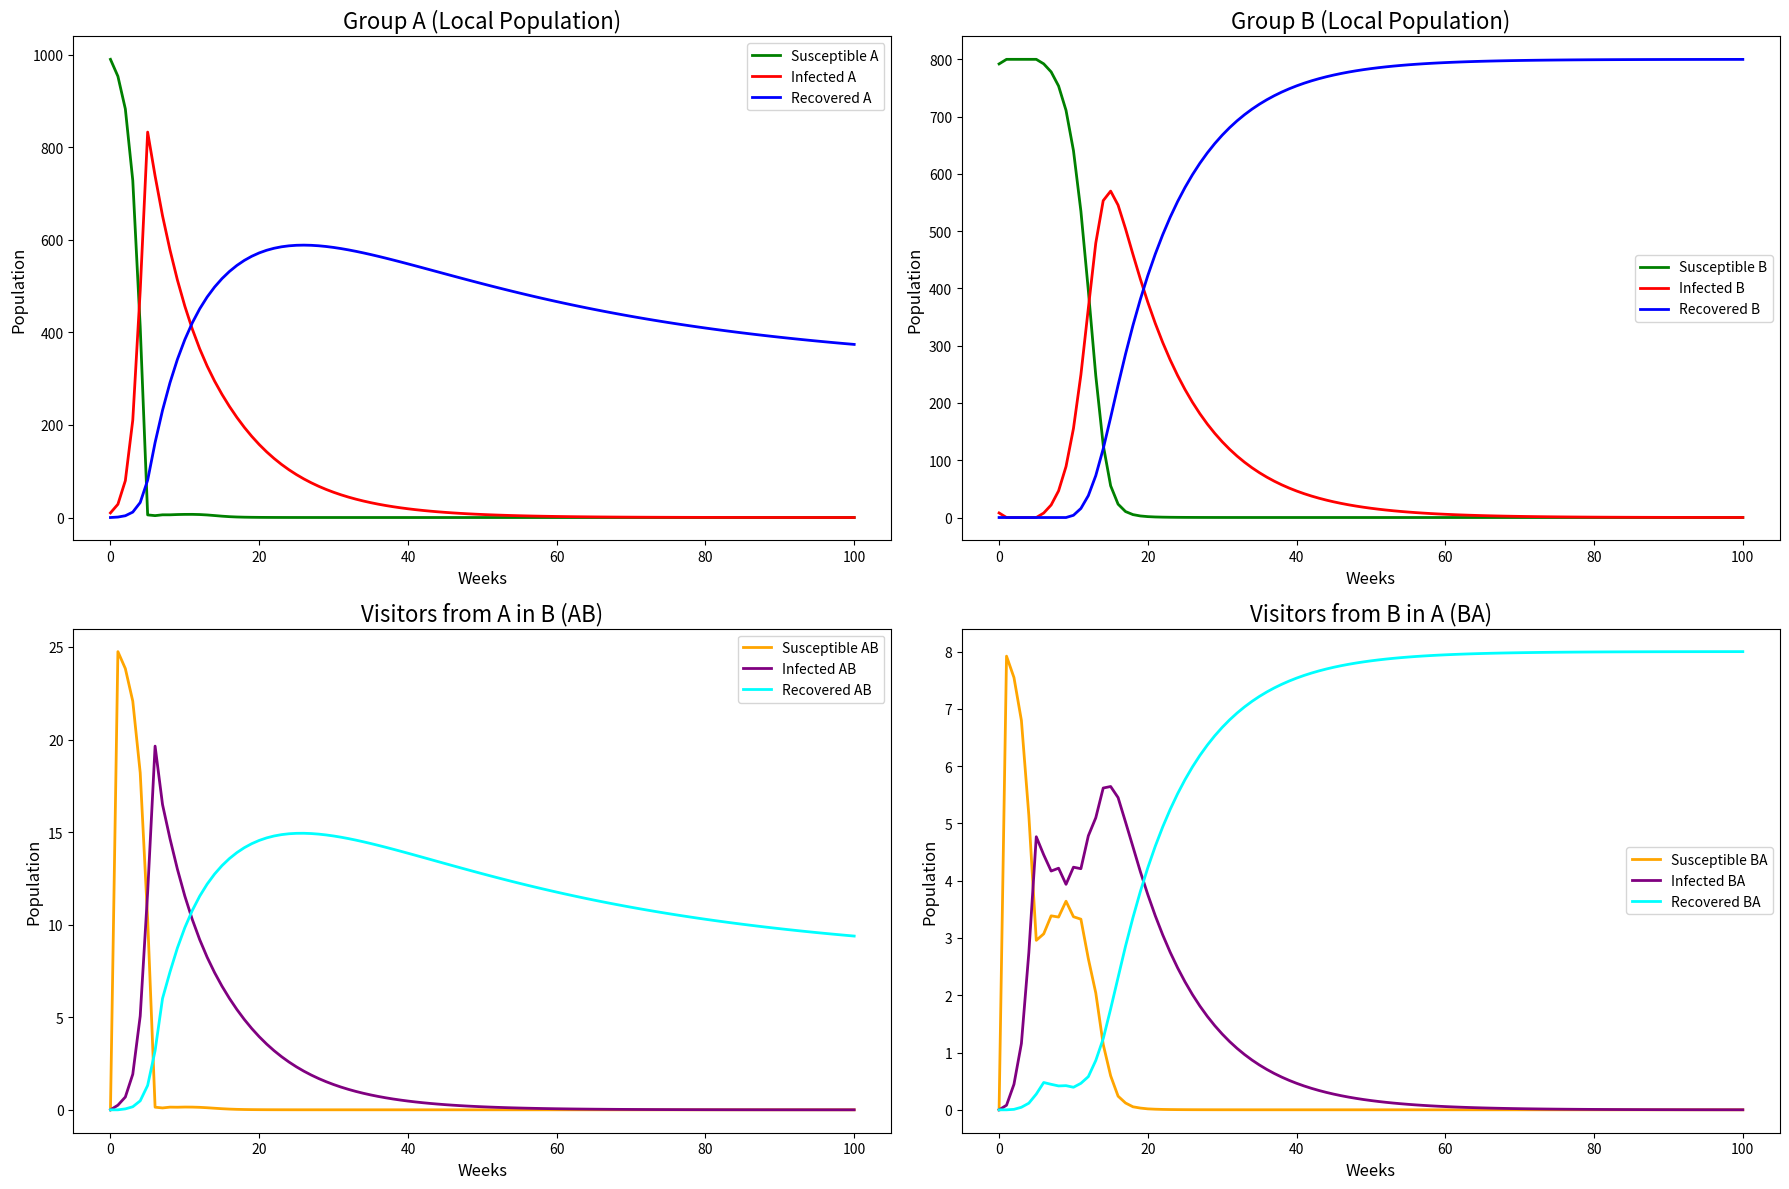

Write Python code to recreate this figure.
import numpy as np
import matplotlib.pyplot as plt

def SIR_Model(Na, Nb, Ka, Kb, Ra, Rb, Mab, Mba, Dab, Dba, weeks):
    # Initialize arrays for populations (SIR for A, B, AB, and BA) with np.empty
    Sa = np.empty(weeks + 1)
    Ia = np.empty(weeks + 1)
    Ra_ = np.empty(weeks + 1)

    Sb = np.empty(weeks + 1)
    Ib = np.empty(weeks + 1)
    Rb_ = np.empty(weeks + 1)

    Sab = np.empty(weeks + 1)
    Iab = np.empty(weeks + 1)
    Rab = np.empty(weeks + 1)

    Sba = np.empty(weeks + 1)
    Iba = np.empty(weeks + 1)
    Rba = np.empty(weeks + 1)

    # Initial conditions
    Sa[0] = Na * 0.99
    Ia[0] = Na * 0.01
    Ra_[0] = 0

    Sb[0] = Nb * 0.99
    Ib[0] = Nb * 0.01
    Rb_[0] = 0

    # Simulation loop
    for t in range(1, weeks + 1):
        # Visitor inflows and outflows, all groups now included
        inflow_Sab = Mab * Sa[t - 1] / Dab
        inflow_Iab = Mab * Ia[t - 1] / Dab
        inflow_Rab = Mab * Ra_[t - 1] / Dab

        inflow_Sba = Mba * Sb[t - 1] / Dba
        inflow_Iba = Mba * Ib[t - 1] / Dba
        inflow_Rba = Mba * Rb_[t - 1] / Dba

        outflow_Sa = Mab * Sa[t - 1] / Dab
        outflow_Ia = Mab * Ia[t - 1] / Dab
        outflow_Ra = Mab * Ra_[t - 1] / Dab

        outflow_Sb = Mba * Sb[t - 1] / Dba
        outflow_Ib = Mba * Ib[t - 1] / Dba
        outflow_Rb = Mba * Rb_[t - 1] / Dba

        # Update group A (local population)
        Sa[t] = max(0, min(Na, Sa[t - 1] - Ka * Sa[t - 1] * Ia[t - 1] + inflow_Sba - outflow_Sa))
        Ia[t] = max(0, min(Na - Sa[t], Ia[t - 1] + Ka * Sa[t - 1] * Ia[t - 1] - Ra * Ia[t - 1] + inflow_Iba - outflow_Ia))
        Ra_[t] = max(0, min(Na - Sa[t] - Ia[t], Ra_[t - 1] + Ra * Ia[t - 1] + inflow_Rba - outflow_Ra))


        # Update group B (local population)
        Sb[t] = max(0, min(Nb, Sb[t - 1] - Kb * Sb[t - 1] * Ib[t - 1] + inflow_Sab - outflow_Sb))
        Ib[t] = max(0, min(Nb - Sb[t], Ib[t - 1] + Kb * Sb[t - 1] * Ib[t - 1] - Rb * Ib[t - 1] + inflow_Iab - outflow_Ib))
        Rb_[t] = max(0, min(Nb - Sb[t] - Ib[t], Rb_[t - 1] + Rb * Ib[t - 1] + inflow_Rab - outflow_Rb))


        # Update visitors from A in B (AB)
        Sab[t] = max(0, inflow_Sab - Kb * Sab[t - 1] * Ib[t - 1])
        Iab[t] = max(0, inflow_Iab + Kb * Sab[t - 1] * Ib[t - 1] - Rb * Iab[t - 1])
        Rab[t] = max(0, inflow_Rab + Rb * Iab[t - 1])


        # Update visitors from B in A (BA)
        Sba[t] = max(0, inflow_Sba - Ka * Sba[t - 1] * Ia[t - 1])
        Iba[t] = max(0, inflow_Iba + Ka * Sba[t - 1] * Ia[t - 1] - Ra * Iba[t - 1])
        Rba[t] = max(0, inflow_Rba + Ra * Iba[t - 1])

        print(Sa[t]+Ia[t]+Ra_[t]+ Sb[t]+Ib[t]+Rb_[t]+Sab[t]+Iab[t]+Rab[t]+Sba[t]+Iba[t]+Rba[t])

    return (Sa, Ia, Ra_, Sb, Ib, Rb_, Sab, Iab, Rab, Sba, Iba, Rba)

if __name__ == "__main__":
    # Parameters
    Na, Nb = 1000, 800  # Population sizes of groups A and B
    Ka, Kb = 0.002, 0.001  # Transmission coefficients for A and B
    Ra, Rb = 0.1, 0.1  # Recovery rates for A and B
    Mab, Mba = 0.05, 0.03  # Movement rates between A and B
    Dab, Dba = 2, 3  # Average stay durations in weeks
    weeks = 100  # Duration of the simulation

    # Run the SIR model
    results = SIR_Model(Na, Nb, Ka, Kb, Ra, Rb, Mab, Mba, Dab, Dba, weeks)

    # Generate time axis for plotting
    time = np.arange(weeks + 1)

    # Plot the results
    fig, axs = plt.subplots(2, 2, figsize=(18, 12))  # 2x2 grid, larger figure size

    # Plot 1: Group A (Local Population)
    axs[0, 0].plot(time, results[0], label='Susceptible A', color='green', linewidth=2)
    axs[0, 0].plot(time, results[1], label='Infected A', color='red', linewidth=2)
    axs[0, 0].plot(time, results[2], label='Recovered A', color='blue', linewidth=2)
    axs[0, 0].set_title('Group A (Local Population)', fontsize=16)
    axs[0, 0].legend(fontsize=10)
    axs[0, 0].tick_params(axis='both', which='major', labelsize=10)

    # Plot 2: Group B (Local Population)
    axs[0, 1].plot(time, results[3], label='Susceptible B', color='green', linewidth=2)
    axs[0, 1].plot(time, results[4], label='Infected B', color='red', linewidth=2)
    axs[0, 1].plot(time, results[5], label='Recovered B', color='blue', linewidth=2)
    axs[0, 1].set_title('Group B (Local Population)', fontsize=16)
    axs[0, 1].legend(fontsize=10)
    axs[0, 1].tick_params(axis='both', which='major', labelsize=10)

    # Plot 3: Visitors from A in B (AB)
    axs[1, 0].plot(time, results[6], label='Susceptible AB', color='orange', linewidth=2)
    axs[1, 0].plot(time, results[7], label='Infected AB', color='purple', linewidth=2)
    axs[1, 0].plot(time, results[8], label='Recovered AB', color='cyan', linewidth=2)
    axs[1, 0].set_title('Visitors from A in B (AB)', fontsize=16)
    axs[1, 0].legend(fontsize=10)
    axs[1, 0].tick_params(axis='both', which='major', labelsize=10)

    # Plot 4: Visitors from B in A (BA)
    axs[1, 1].plot(time, results[9], label='Susceptible BA', color='orange', linewidth=2)
    axs[1, 1].plot(time, results[10], label='Infected BA', color='purple', linewidth=2)
    axs[1, 1].plot(time, results[11], label='Recovered BA', color='cyan', linewidth=2)
    axs[1, 1].set_title('Visitors from B in A (BA)', fontsize=16)
    axs[1, 1].legend(fontsize=10)
    axs[1, 1].tick_params(axis='both', which='major', labelsize=10)

    # Final adjustments
    for ax in axs.flat:
        ax.set_xlabel('Weeks', fontsize=12)
        ax.set_ylabel('Population', fontsize=12)

    plt.tight_layout()
    plt.show()
